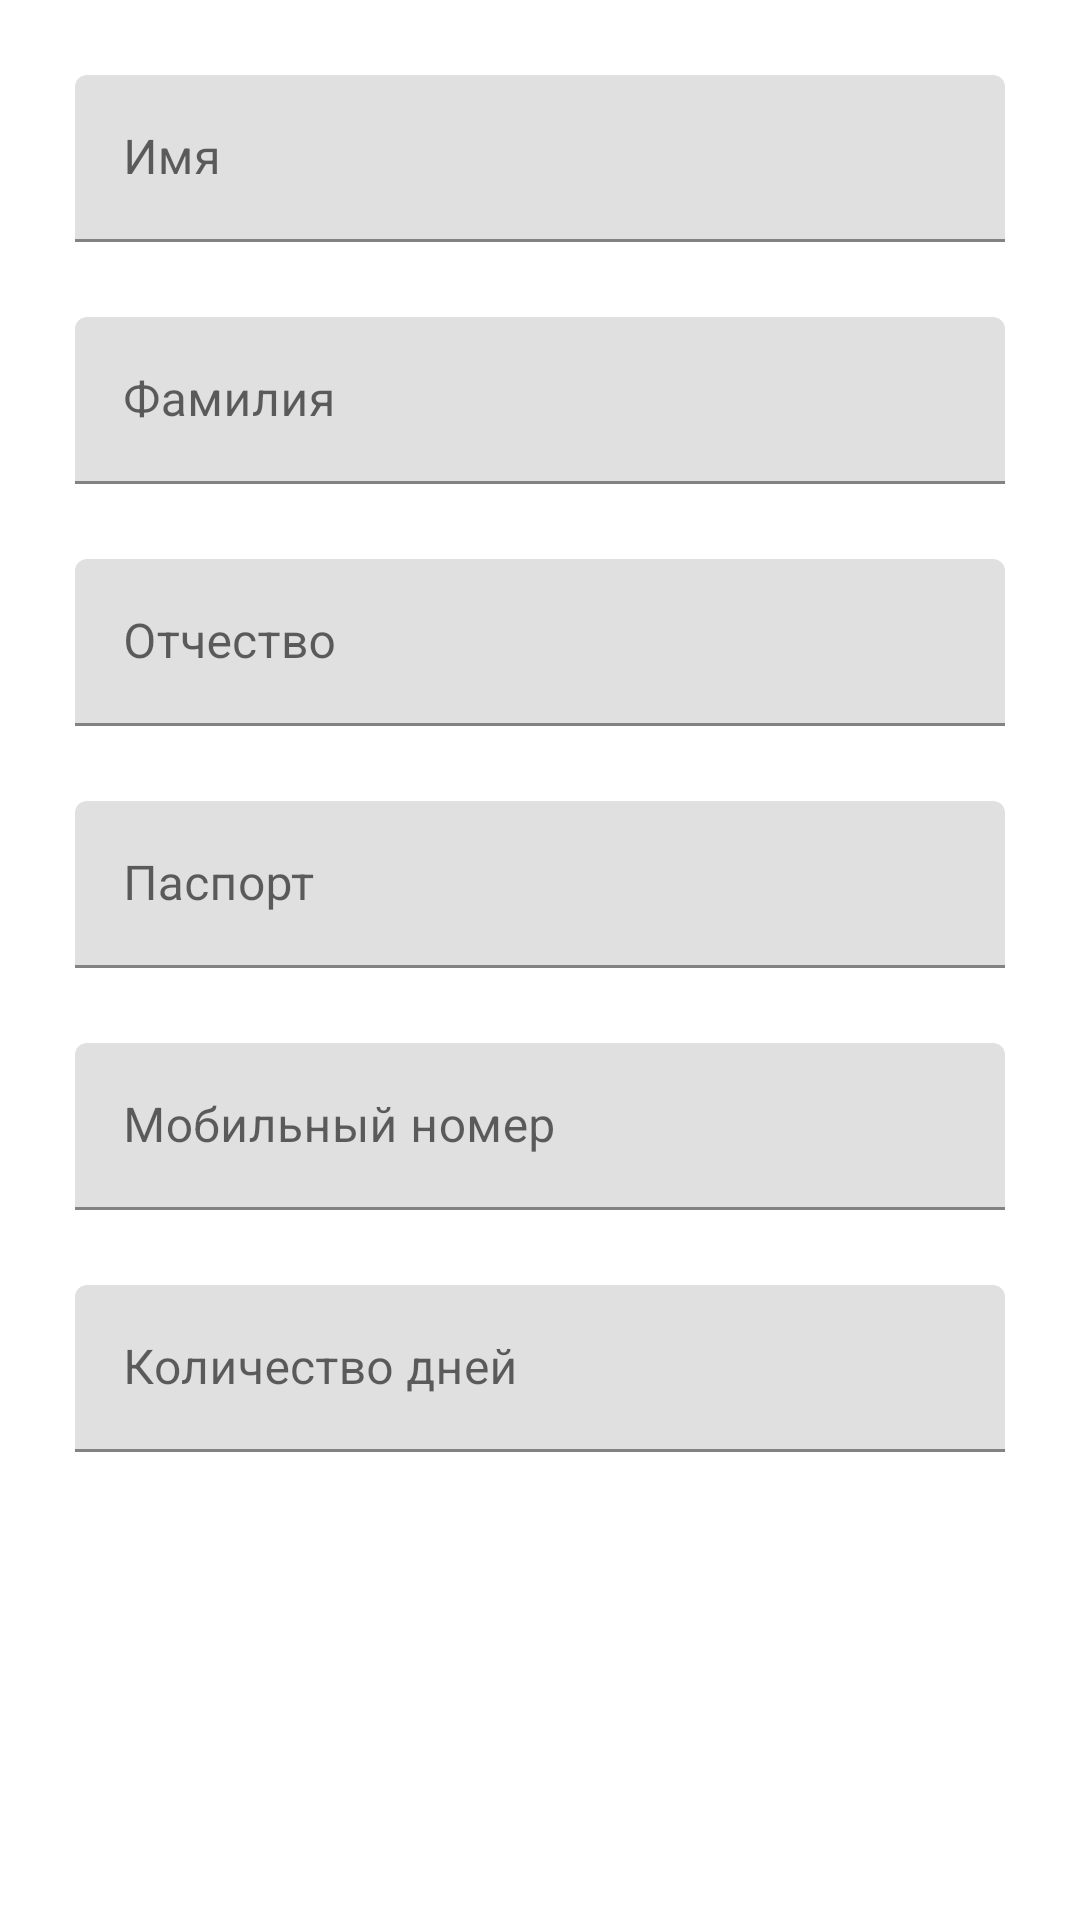

Reconstruct the res/layout file that produces this screen, plus the resources it refers to.
<!-- AndroidManifest.xml: application theme Theme.Drozd -->
<!-- res/layout/app_dialog.xml -->
<?xml version="1.0" encoding="utf-8"?>
<androidx.constraintlayout.widget.ConstraintLayout
    xmlns:android="http://schemas.android.com/apk/res/android"
    xmlns:app="http://schemas.android.com/apk/res-auto"
    xmlns:tools="http://schemas.android.com/tools"
    android:layout_width="match_parent"
    android:layout_height="match_parent">

    <com.google.android.material.textfield.TextInputLayout
        android:id="@+id/textInputLayout2"
        android:layout_width="match_parent"
        android:layout_height="wrap_content"
        android:layout_margin="25dp"
        app:hintAnimationEnabled="true"
        app:hintEnabled="true"
        app:hintTextColor="?attr/colorError"
        app:layout_constraintEnd_toEndOf="parent"
        app:layout_constraintStart_toStartOf="parent"
        app:layout_constraintTop_toTopOf="parent">

        <com.google.android.material.textfield.TextInputEditText
            android:id="@+id/name_dialog"
            android:layout_width="match_parent"
            android:layout_height="wrap_content"
            android:inputType="text"
            android:hint="Имя"/>

    </com.google.android.material.textfield.TextInputLayout>

    <com.google.android.material.textfield.TextInputLayout
        android:id="@+id/textInputLayout3"
        android:layout_width="match_parent"
        android:layout_height="wrap_content"
        android:layout_margin="25dp"
        app:hintAnimationEnabled="true"
        app:hintEnabled="true"
        app:hintTextColor="?attr/colorError"
        app:layout_constraintEnd_toEndOf="parent"
        app:layout_constraintHorizontal_bias="0.0"
        app:layout_constraintStart_toStartOf="@+id/textInputLayout2"
        app:layout_constraintTop_toBottomOf="@+id/textInputLayout2">

        <com.google.android.material.textfield.TextInputEditText
            android:id="@+id/surname_dialog"
            android:layout_width="match_parent"
            android:layout_height="wrap_content"
            android:inputType="text"
            android:hint="Фамилия"/>

    </com.google.android.material.textfield.TextInputLayout>

    <com.google.android.material.textfield.TextInputLayout
        android:id="@+id/textInputLayout4"
        android:layout_width="match_parent"
        android:layout_height="wrap_content"
        android:layout_margin="25dp"
        app:hintAnimationEnabled="true"
        app:hintEnabled="true"
        app:hintTextColor="?attr/colorError"
        app:layout_constraintEnd_toEndOf="@+id/textInputLayout3"
        app:layout_constraintHorizontal_bias="0.0"
        app:layout_constraintStart_toStartOf="@+id/textInputLayout3"
        app:layout_constraintTop_toBottomOf="@+id/textInputLayout3">

        <com.google.android.material.textfield.TextInputEditText
            android:id="@+id/patronymic_dialog"
            android:layout_width="match_parent"
            android:layout_height="wrap_content"
            android:inputType="text"
            android:hint="Отчество"/>
    </com.google.android.material.textfield.TextInputLayout>

    <com.google.android.material.textfield.TextInputLayout
        android:id="@+id/textInputLayout5"
        android:layout_width="match_parent"
        android:layout_height="wrap_content"
        android:layout_margin="25dp"
        app:hintAnimationEnabled="true"
        app:hintEnabled="true"
        app:hintTextColor="?attr/colorError"
        app:layout_constraintEnd_toEndOf="@+id/textInputLayout4"
        app:layout_constraintHorizontal_bias="0.0"
        app:layout_constraintStart_toStartOf="@+id/textInputLayout4"
        app:layout_constraintTop_toBottomOf="@+id/textInputLayout4">

        <com.google.android.material.textfield.TextInputEditText
            android:id="@+id/passport_dialog"
            android:layout_width="match_parent"
            android:layout_height="wrap_content"
            android:inputType="text"
            android:hint="Паспорт"/>

    </com.google.android.material.textfield.TextInputLayout>

    <com.google.android.material.textfield.TextInputLayout
        android:id="@+id/textInputLayout6"
        android:layout_width="match_parent"
        android:layout_height="wrap_content"
        android:layout_margin="25dp"
        app:hintAnimationEnabled="true"
        app:hintEnabled="true"
        app:hintTextColor="?attr/colorError"
        app:layout_constraintEnd_toEndOf="@+id/textInputLayout5"
        app:layout_constraintHorizontal_bias="0.0"
        app:layout_constraintStart_toStartOf="@+id/textInputLayout5"
        app:layout_constraintTop_toBottomOf="@+id/textInputLayout5">

        <com.google.android.material.textfield.TextInputEditText
            android:id="@+id/mobile_dialog"
            android:layout_width="match_parent"
            android:layout_height="wrap_content"
            android:inputType="text"
            android:hint="Мобильный номер"/>

    </com.google.android.material.textfield.TextInputLayout>

    <com.google.android.material.textfield.TextInputLayout
        android:layout_width="match_parent"
        android:layout_height="wrap_content"
        android:layout_margin="25dp"
        app:hintAnimationEnabled="true"
        app:hintEnabled="true"
        app:hintTextColor="?attr/colorError"
        app:layout_constraintEnd_toEndOf="@+id/textInputLayout6"
        app:layout_constraintHorizontal_bias="0.0"
        app:layout_constraintStart_toStartOf="@+id/textInputLayout6"
        app:layout_constraintTop_toBottomOf="@+id/textInputLayout6">

        <com.google.android.material.textfield.TextInputEditText
            android:id="@+id/amountOfDays_dialog"
            android:layout_width="match_parent"
            android:layout_height="wrap_content"
            android:inputType="text"
            android:hint="Количество дней"/>

    </com.google.android.material.textfield.TextInputLayout>

</androidx.constraintlayout.widget.ConstraintLayout>
<!-- resources referenced by this layout -->
<resources>
  <style name="Theme.Drozd" parent="Theme.MaterialComponents.DayNight.DarkActionBar">
          
          <item name="colorPrimary">@color/teal_700</item>
          <item name="colorPrimaryVariant">@color/teal_700</item>
          <item name="colorOnPrimary">@color/white</item>
          
          <item name="colorSecondary">@color/teal_200</item>
          <item name="colorSecondaryVariant">@color/teal_700</item>
          <item name="colorOnSecondary">@color/black</item>
          
          <item name="android:statusBarColor">?attr/colorPrimaryVariant</item>
          
      </style>
  <!-- not gathered from this repository: default colours our renderer supplied (Android Studio template values) -->
  <color name="teal_200">#FF03DAC5</color>
  <color name="teal_700">#FF018786</color>
  <color name="black">#FF000000</color>
  <color name="white">#FFFFFFFF</color>
</resources>
